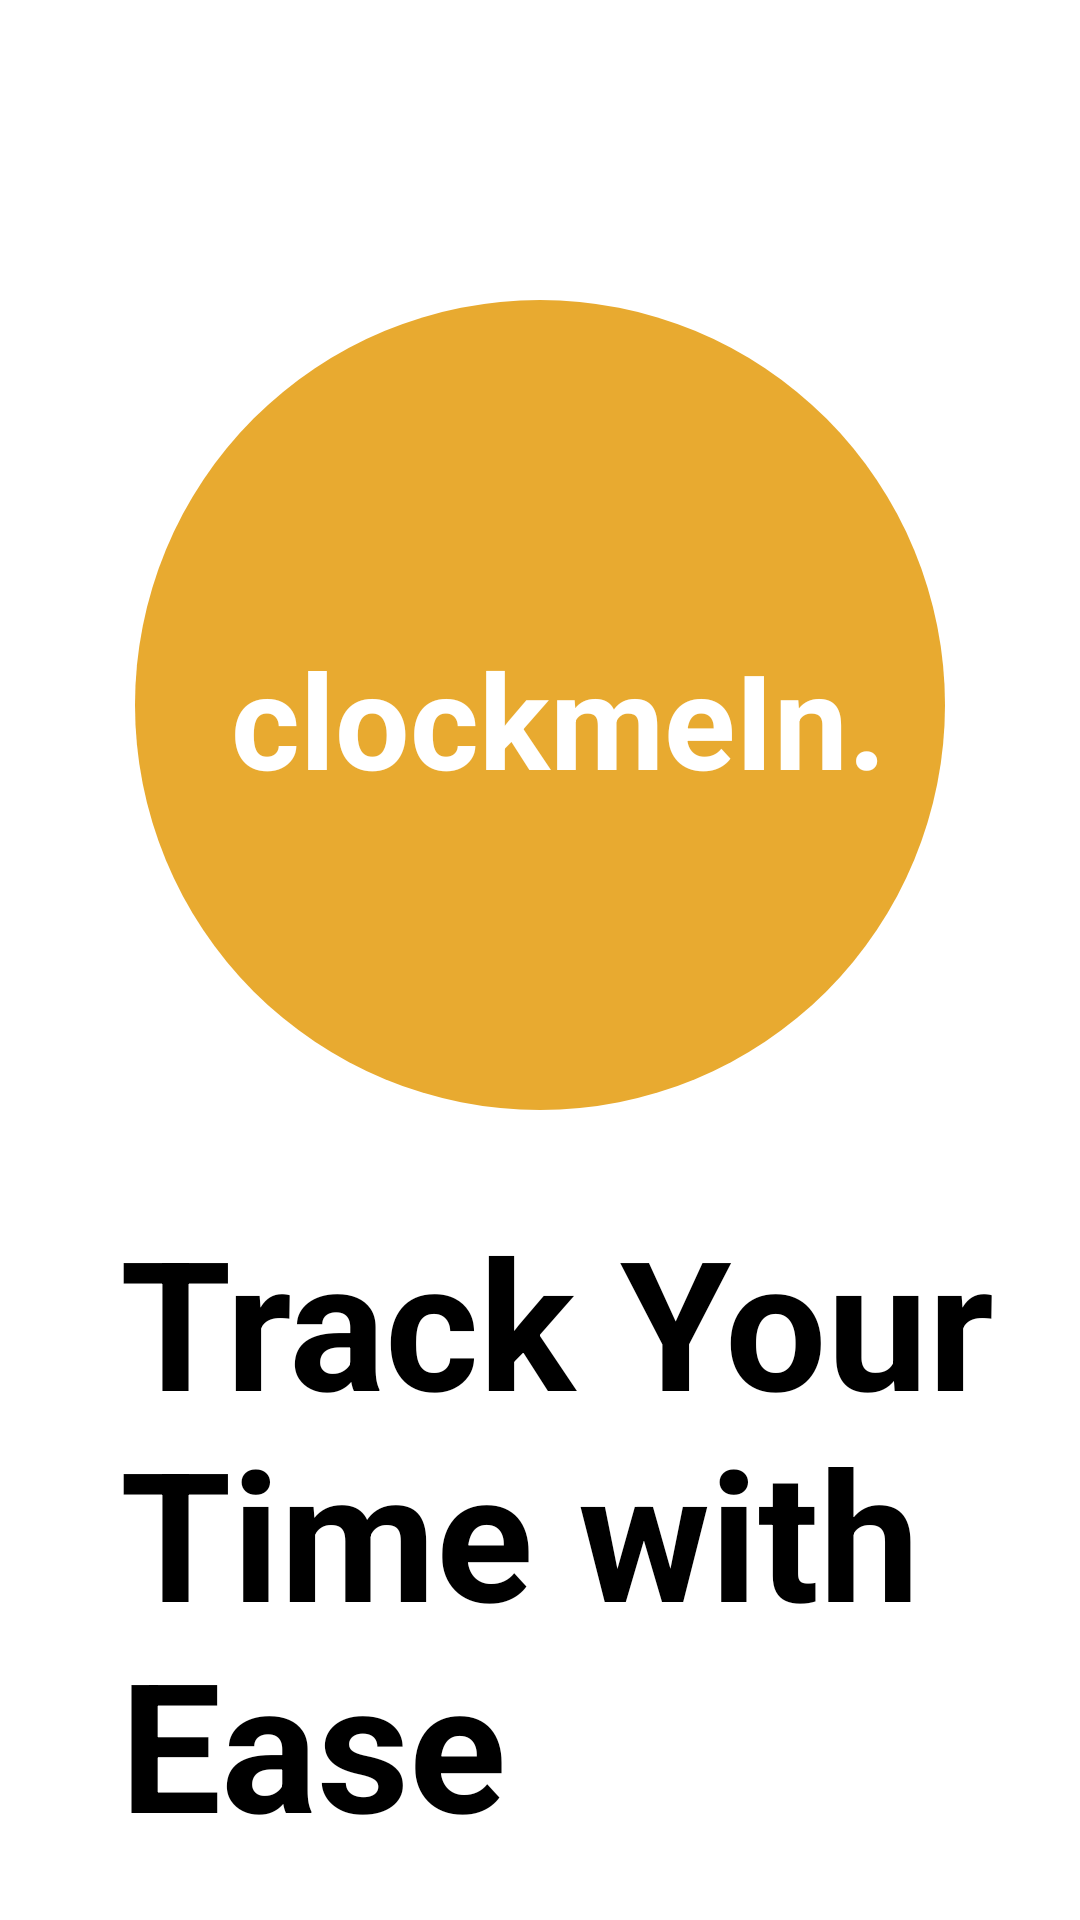

Write the Android layout XML for this screen, with the resource values it uses.
<!-- AndroidManifest.xml: application theme Theme.ClockmeIn -->
<!-- res/layout/activity_main.xml -->
<?xml version="1.0" encoding="utf-8"?>
<androidx.constraintlayout.widget.ConstraintLayout xmlns:android="http://schemas.android.com/apk/res/android"
    xmlns:app="http://schemas.android.com/apk/res-auto"
    xmlns:tools="http://schemas.android.com/tools"
    android:layout_width="match_parent"
    android:layout_height="match_parent"
    tools:context=".MainActivity">

    <RelativeLayout

        android:background="@color/white"
        android:layout_width="match_parent"
        android:layout_height="match_parent">

        <LinearLayout
            android:id="@+id/logo"
            android:orientation="vertical"
            android:layout_marginTop="100dp"
            android:layout_centerHorizontal="true"
            android:background="@drawable/cirle"
            android:layout_width="wrap_content"
            android:layout_height="wrap_content">
                <TextView
                    android:layout_marginTop="110sp"
                    android:layout_width="wrap_content"
                    android:layout_height="wrap_content"
                    android:textColor="@color/white"
                    android:layout_marginStart="32sp"
                    android:text="@string/clockmein"
                    android:textSize="44sp"
                    android:textStyle="bold"
                    />

        </LinearLayout>

        <RelativeLayout
            android:id="@+id/text"
            android:layout_marginTop="30sp"
            android:layout_below="@+id/logo"
            android:layout_width="wrap_content"
            android:layout_height="wrap_content"
            >
            <TextView
                android:layout_marginStart="40sp"
                android:layout_width="wrap_content"
                android:layout_height="wrap_content"
                android:text="@string/track_your_time_with_ease"
                android:textSize="60sp"
                android:textColor="@color/black"
                android:textStyle="bold"
                />


        </RelativeLayout>
        <RelativeLayout
            android:layout_marginTop="30dp"
            android:layout_below="@id/text"
            android:layout_width="match_parent"
            android:layout_height="wrap_content">

            <Button
                android:id="@+id/click_start"
                android:layout_width="220sp"
                android:layout_height="70sp"
                android:layout_centerInParent="true"
                android:background="#E8AA30"
                android:gravity="center"
                android:text="@string/get_started"
                android:textAlignment="center"
                android:textAllCaps="true"
                android:textColor="@color/black"
                android:textSize="24sp"
                android:textStyle="bold" />

        </RelativeLayout>

    </RelativeLayout>

</androidx.constraintlayout.widget.ConstraintLayout>
<!-- resources referenced by this layout -->
<resources>
  <color name="black">#FF000000</color>
  <color name="white">#FFFFFFFF</color>
  <!-- drawable cirle (drawable) -->
  <?xml version="1.0" encoding="utf-8"?>
  <shape
      xmlns:android="http://schemas.android.com/apk/res/android"
      android:shape="oval">
  
      <solid
          android:color="#E8AA30"/>
  
      <size
          android:width="270dp"
          android:height="270dp"/>
  </shape>
  <string name="clockmein">clockmeIn.</string>
  <string name="get_started">Get Started</string>
  <string name="track_your_time_with_ease">Track Your Time with Ease</string>
  <style name="Theme.ClockmeIn" parent="Theme.MaterialComponents.Light.NoActionBar">
          
          <item name="colorPrimary">@color/purple_500</item>
          <item name="colorPrimaryVariant">@color/purple_700</item>
          <item name="colorOnPrimary">@color/white</item>
          
          <item name="colorSecondary">@color/teal_200</item>
          <item name="colorSecondaryVariant">@color/teal_700</item>
          <item name="colorOnSecondary">@color/black</item>
          
          <item name="android:statusBarColor">?attr/colorPrimaryVariant</item>
          
      </style>
  <color name="purple_500">#E8AA30</color>
  <color name="purple_700">#E8AA30</color>
  <color name="teal_200">#FF03DAC5</color>
  <color name="teal_700">#FF018786</color>
</resources>
